Photos from the image-classification dataset "Pokemon10" in the GitHub repository w11wo/pokemon-10. Its 5 classes are: Blastoise, Bulbasaur, Charmander, Venusaur, Wartortle.

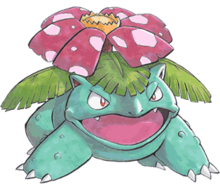
Label: Venusaur

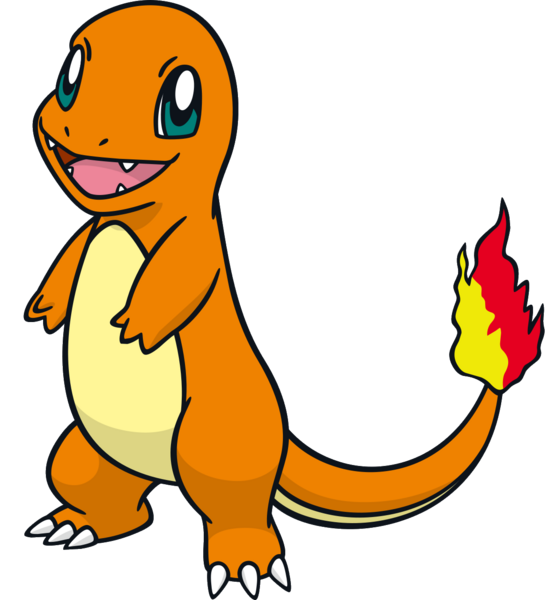
Label: Charmander

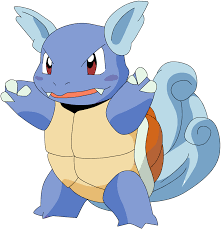
Label: Wartortle

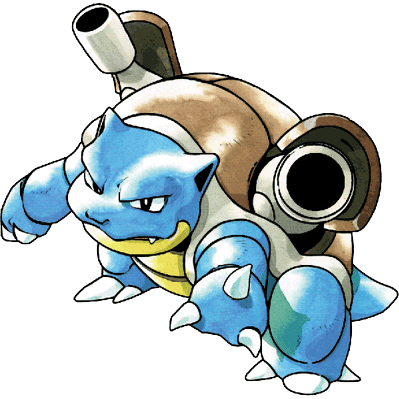
Label: Blastoise

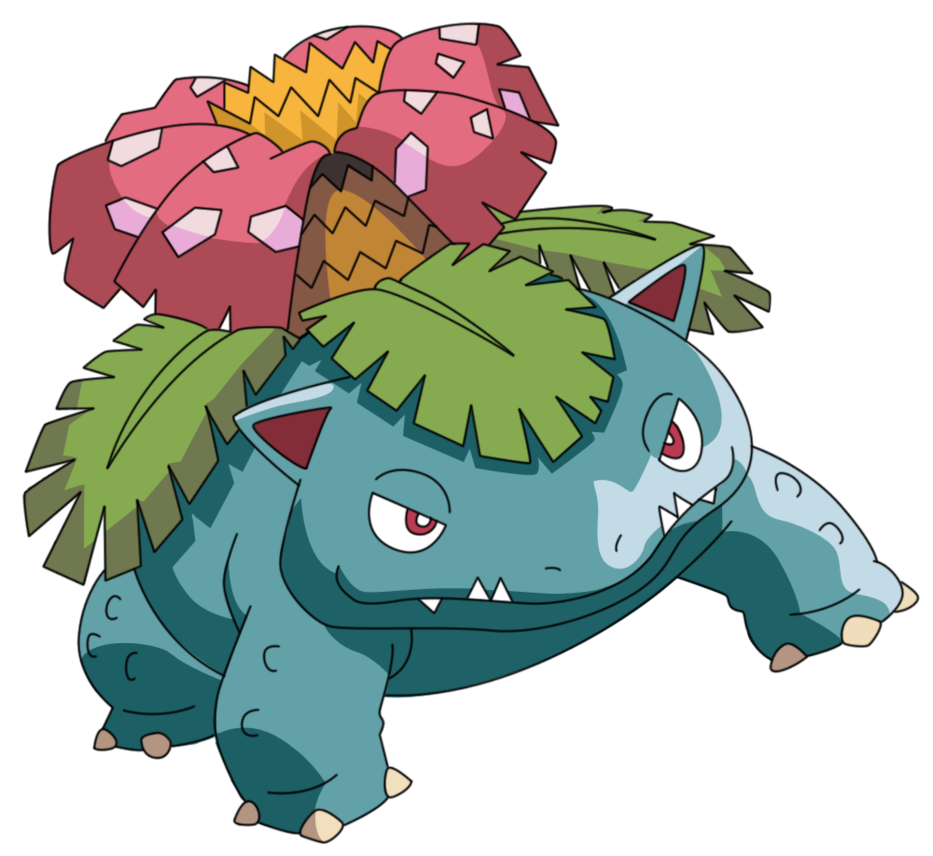
Label: Venusaur

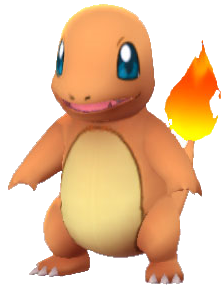
Label: Charmander
